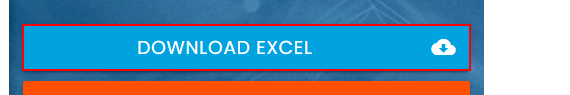
Workflow: Download Excel File

Step 1 [try]: find the link 'Download Excel *' in window 'Rpa Challenge' (chrome.exe)

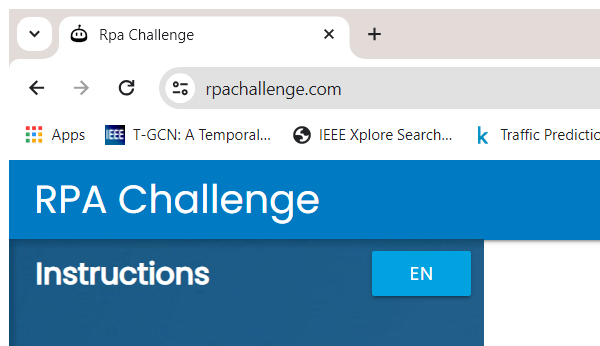
Step 2 [try]: Attach Browser 'applicationframehost.ex...' in window 'Rpa Challenge' (chrome.exe)

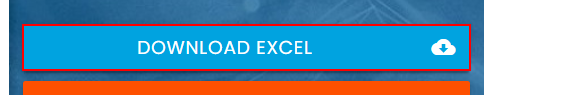
Step 3 [try]: click on the link 'Download *' in window 'Rpa Challenge' (chrome.exe)

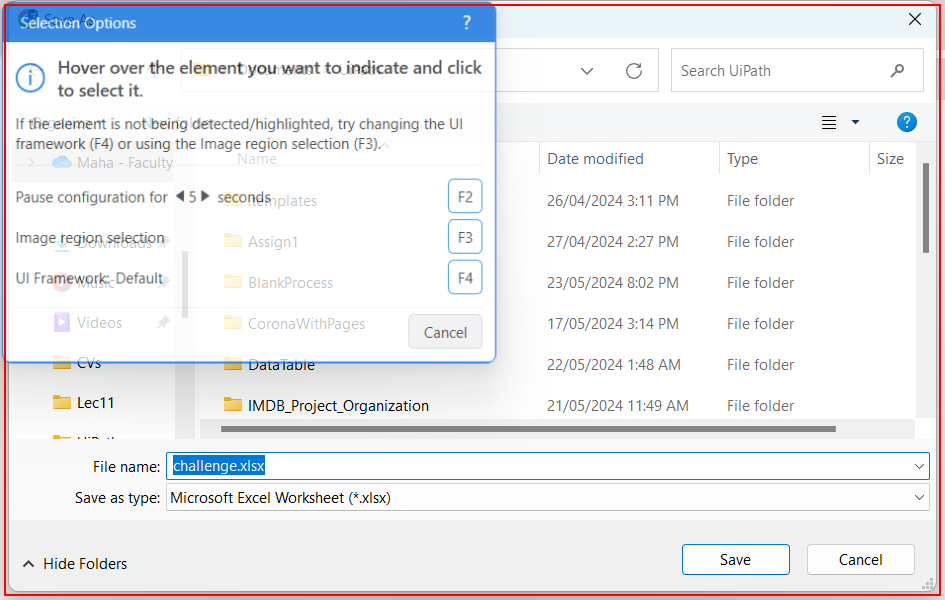
Step 4 [try]: find in window 'Save As' (chrome.exe)